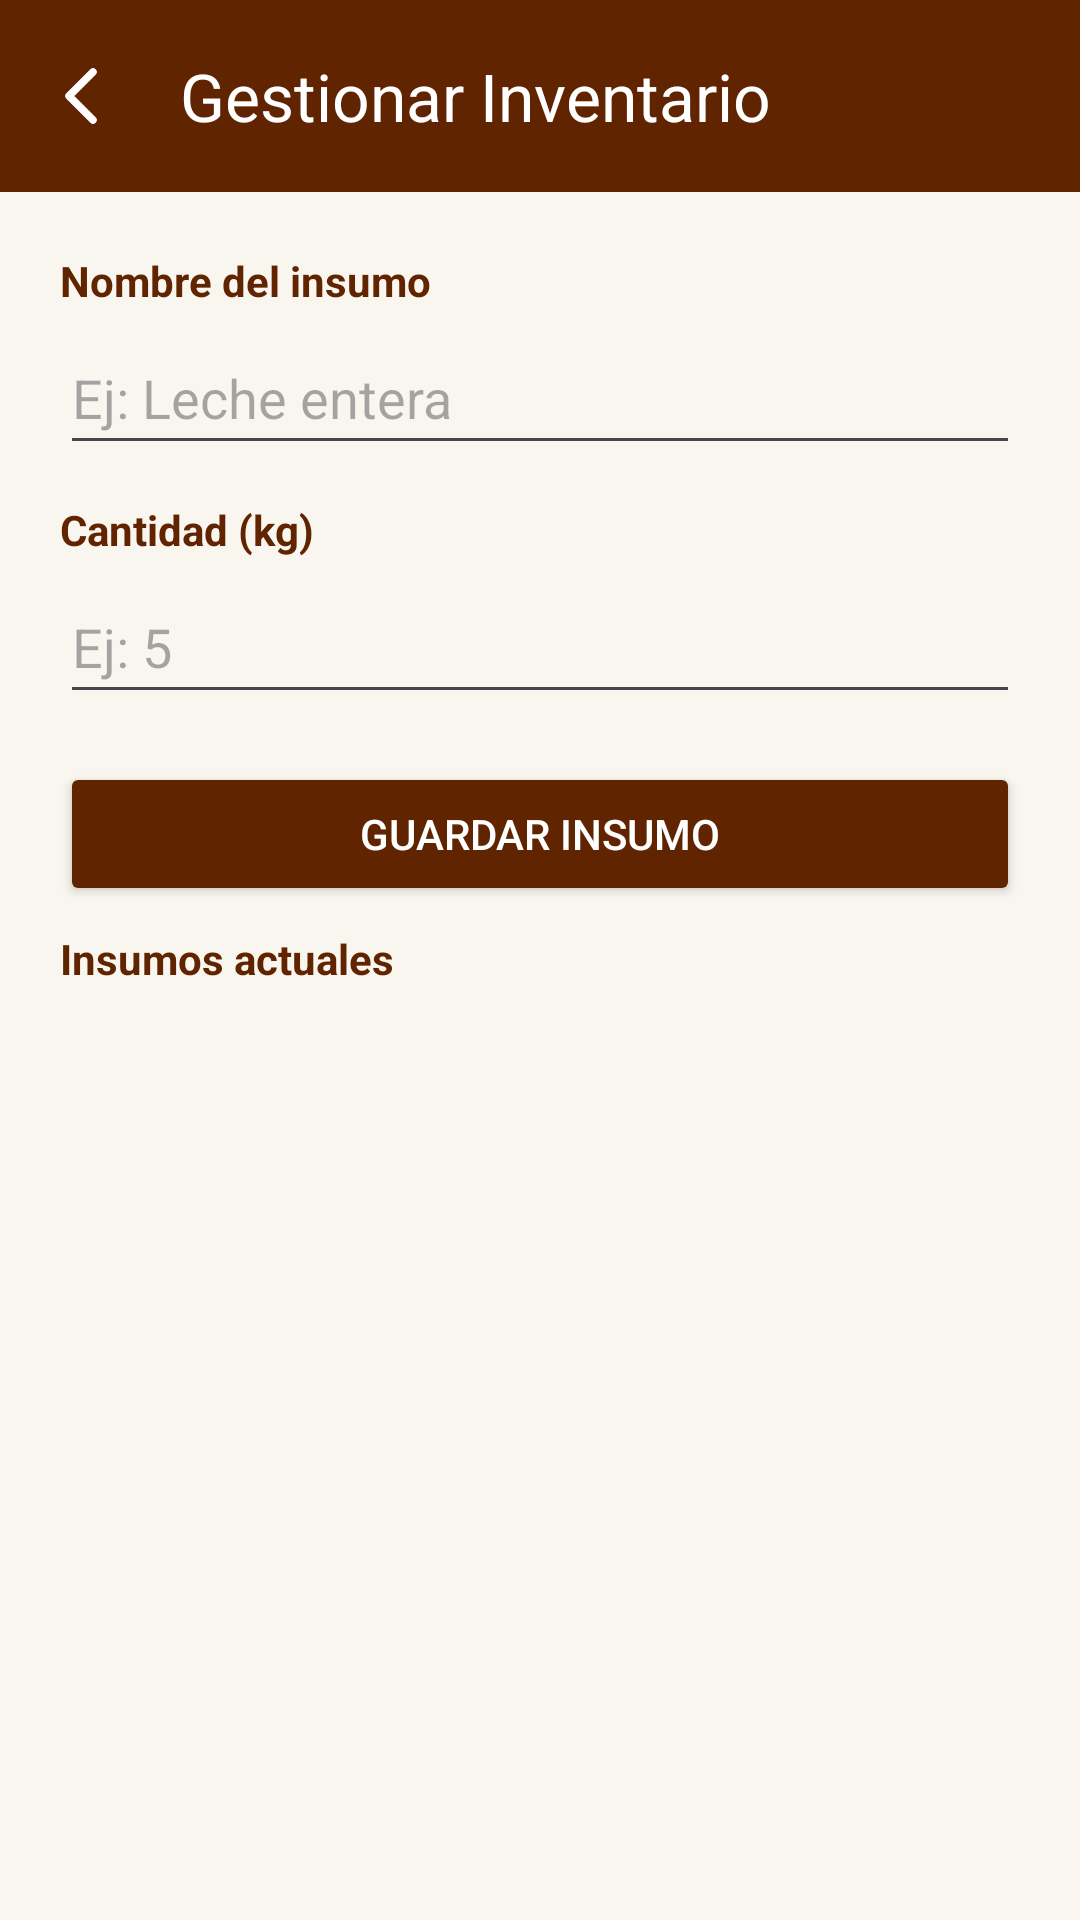

Here is an Android app screen rendered from its layout file. Give the layout XML and the strings, colors and styles it references.
<!-- AndroidManifest.xml: application theme Theme.CofeeDroid -->
<!-- res/layout/activity_inventario.xml -->
<?xml version="1.0" encoding="utf-8"?>
<LinearLayout xmlns:android="http://schemas.android.com/apk/res/android"
    xmlns:app="http://schemas.android.com/apk/res-auto"
    android:layout_width="match_parent"
    android:layout_height="match_parent"
    android:orientation="vertical"
    android:fitsSystemWindows="true"
    android:background="@color/background_coffee">

    <com.google.android.material.appbar.MaterialToolbar
        android:id="@+id/toolbarInventario"
        android:layout_width="match_parent"
        android:layout_height="?attr/actionBarSize"
        android:background="@color/coffee_primary"
        app:title="@string/title_inventario"
        app:titleTextColor="@color/white"
        app:navigationIcon="@drawable/ic_back_arrow" />

    <ScrollView
        android:layout_width="match_parent"
        android:layout_height="match_parent">

        <LinearLayout
            android:layout_width="match_parent"
            android:layout_height="wrap_content"
            android:orientation="vertical"
            android:padding="20dp">

            <TextView
                android:layout_width="wrap_content"
                android:layout_height="wrap_content"
                android:text="@string/label_nombre_insumo"
                android:textStyle="bold"
                android:textColor="@color/coffee_primary"
                android:layout_marginBottom="4dp" />

            <EditText
                android:id="@+id/inputNombreInsumo"
                android:layout_width="match_parent"
                android:layout_height="wrap_content"
                android:hint="@string/hint_nombre_insumo"
                android:inputType="text"
                android:minHeight="48dp"
                android:layout_marginBottom="12dp" />

            <TextView
                android:layout_width="wrap_content"
                android:layout_height="wrap_content"
                android:text="@string/label_cantidad_kg"
                android:textStyle="bold"
                android:textColor="@color/coffee_primary"
                android:layout_marginBottom="4dp" />

            <EditText
                android:id="@+id/inputCantidadInsumo"
                android:layout_width="match_parent"
                android:layout_height="wrap_content"
                android:hint="@string/hint_cantidad_kg"
                android:inputType="numberDecimal"
                android:minHeight="48dp"
                android:layout_marginBottom="16dp" />

            <Button
                android:id="@+id/btnGuardarInsumo"
                android:layout_width="match_parent"
                android:layout_height="wrap_content"
                android:text="@string/btn_guardar_insumo"
                android:backgroundTint="@color/coffee_primary"
                android:textColor="@color/white"
                android:minHeight="48dp"
                android:layout_marginBottom="8dp" />

            <Button
                android:id="@+id/btnCancelarEdicionInsumo"
                android:layout_width="match_parent"
                android:layout_height="wrap_content"
                android:text="@string/btn_cancelar_edicion"
                android:visibility="gone"
                android:minHeight="40dp"
                android:layout_marginBottom="24dp" />

            <TextView
                android:layout_width="wrap_content"
                android:layout_height="wrap_content"
                android:text="@string/label_insumos_actuales"
                android:textStyle="bold"
                android:textColor="@color/coffee_primary"
                android:layout_marginBottom="8dp" />

            <LinearLayout
                android:id="@+id/listaInsumos"
                android:layout_width="match_parent"
                android:layout_height="wrap_content"
                android:orientation="vertical" />

        </LinearLayout>
    </ScrollView>
</LinearLayout>
<!-- resources referenced by this layout -->
<resources>
  <color name="background_coffee">#F9F6F0</color>
  <color name="coffee_primary">#612400</color>
  <color name="white">#FFFFFFFF</color>
  <!-- drawable ic_back_arrow (drawable) -->
  <vector xmlns:android="http://schemas.android.com/apk/res/android"
      android:width="24dp"
      android:height="24dp"
      android:viewportWidth="24"
      android:viewportHeight="24">
      <path
          android:strokeColor="@android:color/white"
          android:strokeWidth="2.5"
          android:strokeLineCap="round"
          android:strokeLineJoin="round"
          android:pathData="M15,4 L7,12 L15,20" />
  </vector>
  <string name="btn_cancelar_edicion">Cancelar edición</string>
  <string name="btn_guardar_insumo">Guardar Insumo</string>
  <string name="hint_cantidad_kg">Ej: 5</string>
  <string name="hint_nombre_insumo">Ej: Leche entera</string>
  <string name="label_cantidad_kg">Cantidad (kg)</string>
  <string name="label_insumos_actuales">Insumos actuales</string>
  <string name="label_nombre_insumo">Nombre del insumo</string>
  <string name="title_inventario">Gestionar Inventario</string>
  <style name="Theme.CofeeDroid" parent="Base.Theme.CofeeDroid" />
  <style name="Base.Theme.CofeeDroid" parent="Theme.Material3.Light.NoActionBar">
          
      </style>
</resources>
